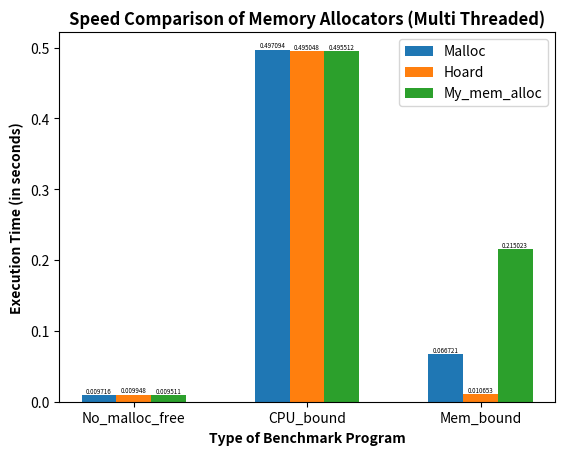

Reproduce this figure in Python.
import matplotlib.pyplot as plt
import numpy as np

# Data
categories = ['No_malloc_free', 'CPU_bound', 'Mem_bound']
malloc_values = [0.00971588, 0.497094, 0.066721]
hoard_values = [0.00994846, 0.495048, 0.0106526]
my_mem_alloc_values = [0.0095112, 0.495512, 0.215023]

# X-axis positions for the bars
x = np.arange(len(categories))

# Bar width
width = 0.2

# Create the plot
fig, ax = plt.subplots()

# Plot bars for each category
rects1 = ax.bar(x - width, malloc_values, width, label='Malloc')
rects2 = ax.bar(x, hoard_values, width, label='Hoard')
rects3 = ax.bar(x + width, my_mem_alloc_values, width, label='My_mem_alloc')

# Add text labels on top of each bar, rounded to 4 decimal places
def add_value_labels(rects):
    for rect in rects:
        height = rect.get_height()
        
        # Round the value to 4 decimal places for display
        rounded_height = round(height, 6)
        
        # Place the label directly on top of the bar
        ax.text(rect.get_x() + rect.get_width() / 2, height, 
                f'{rounded_height:.6f}', ha='center', va='bottom', fontsize=4.5, color='black')

# Add value labels to each set of bars
add_value_labels(rects1)
add_value_labels(rects2)
add_value_labels(rects3)

# Set labels and title
ax.set_xlabel('Type of Benchmark Program', fontweight='bold')
ax.set_ylabel('Execution Time (in seconds)', fontweight='bold')
ax.set_title('Speed Comparison of Memory Allocators (Multi Threaded)', fontweight='bold')
ax.set_xticks(x)
ax.set_xticklabels(categories)

# Set y-axis to logarithmic scale
# ax.set_yscale('log')

# The y-axis will automatically use scientific notation (powers of 10)

# Add legend
ax.legend()

# Save the plot as a PNG image
plt.savefig('multi_threaded_speed.png', dpi=300, bbox_inches='tight')

# Show the plot
# plt.show()
